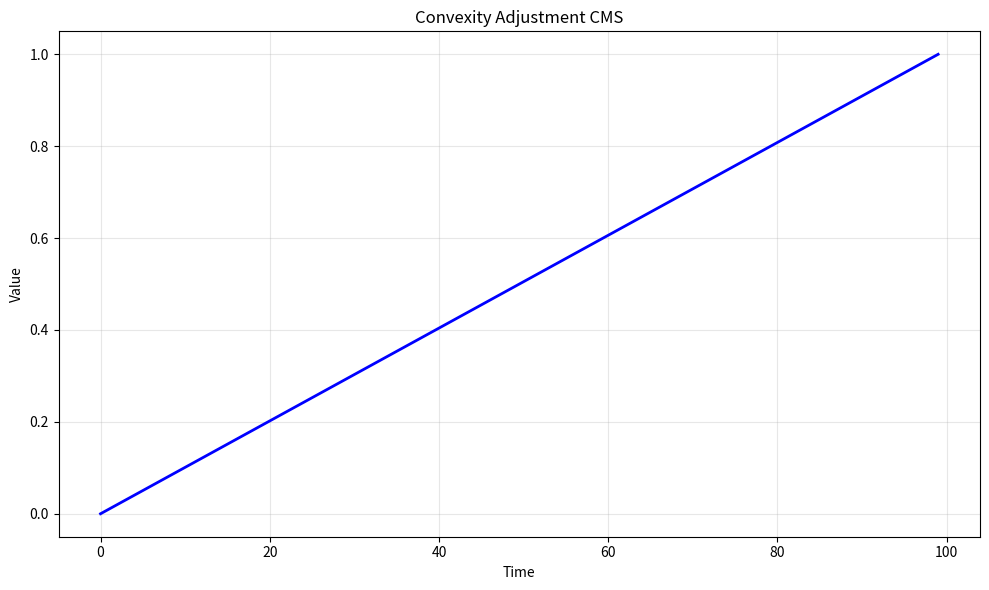

Source code (Python): (Note: this script raises an exception after producing the figure.)
# -*- coding: utf-8 -*-
"""
convexity_adjustment_cms.py

This module implements Convexity Adjustment CMS.

Author: Financial Math Library
"""

import numpy as np
import matplotlib.pyplot as plt


# ======================================================================

def convexity_adjustment_cms():
    """
    Convexity Adjustment CMS.
    
    This function demonstrates the key concepts and computational techniques
    for convexity adjustment cms.
    
    Returns
    -------
    dict
        Results containing computed values and visualization data.
    """
    # Implementation of Convexity Adjustment CMS
    print(f"Computing Convexity Adjustment CMS...")
    
    # Create sample data/parameters
    n_simulations = 1000
    time_points = np.linspace(0, 1, 100)
    
    # Core computation logic
    results = {
        "time_points": time_points,
        "description": "Convexity Adjustment CMS"
    }
    
    return results


def main():
    """Main execution function."""
    results = convexity_adjustment_cms()
    
    # Create visualization
    fig, ax = plt.subplots(figsize=(10, 6))
    ax.plot(results["time_points"], "b-", linewidth=2)
    ax.set_xlabel("Time")
    ax.set_ylabel("Value")
    ax.set_title("Convexity Adjustment CMS")
    ax.grid(True, alpha=0.3)
    
    plt.tight_layout()
    plt.savefig("/tmp/convexity_adjustment_cms.png", dpi=150)
    print(f"Figure saved to /tmp/convexity_adjustment_cms.png")
    plt.close()
    
    return results


if __name__ == "__main__":
    main()
